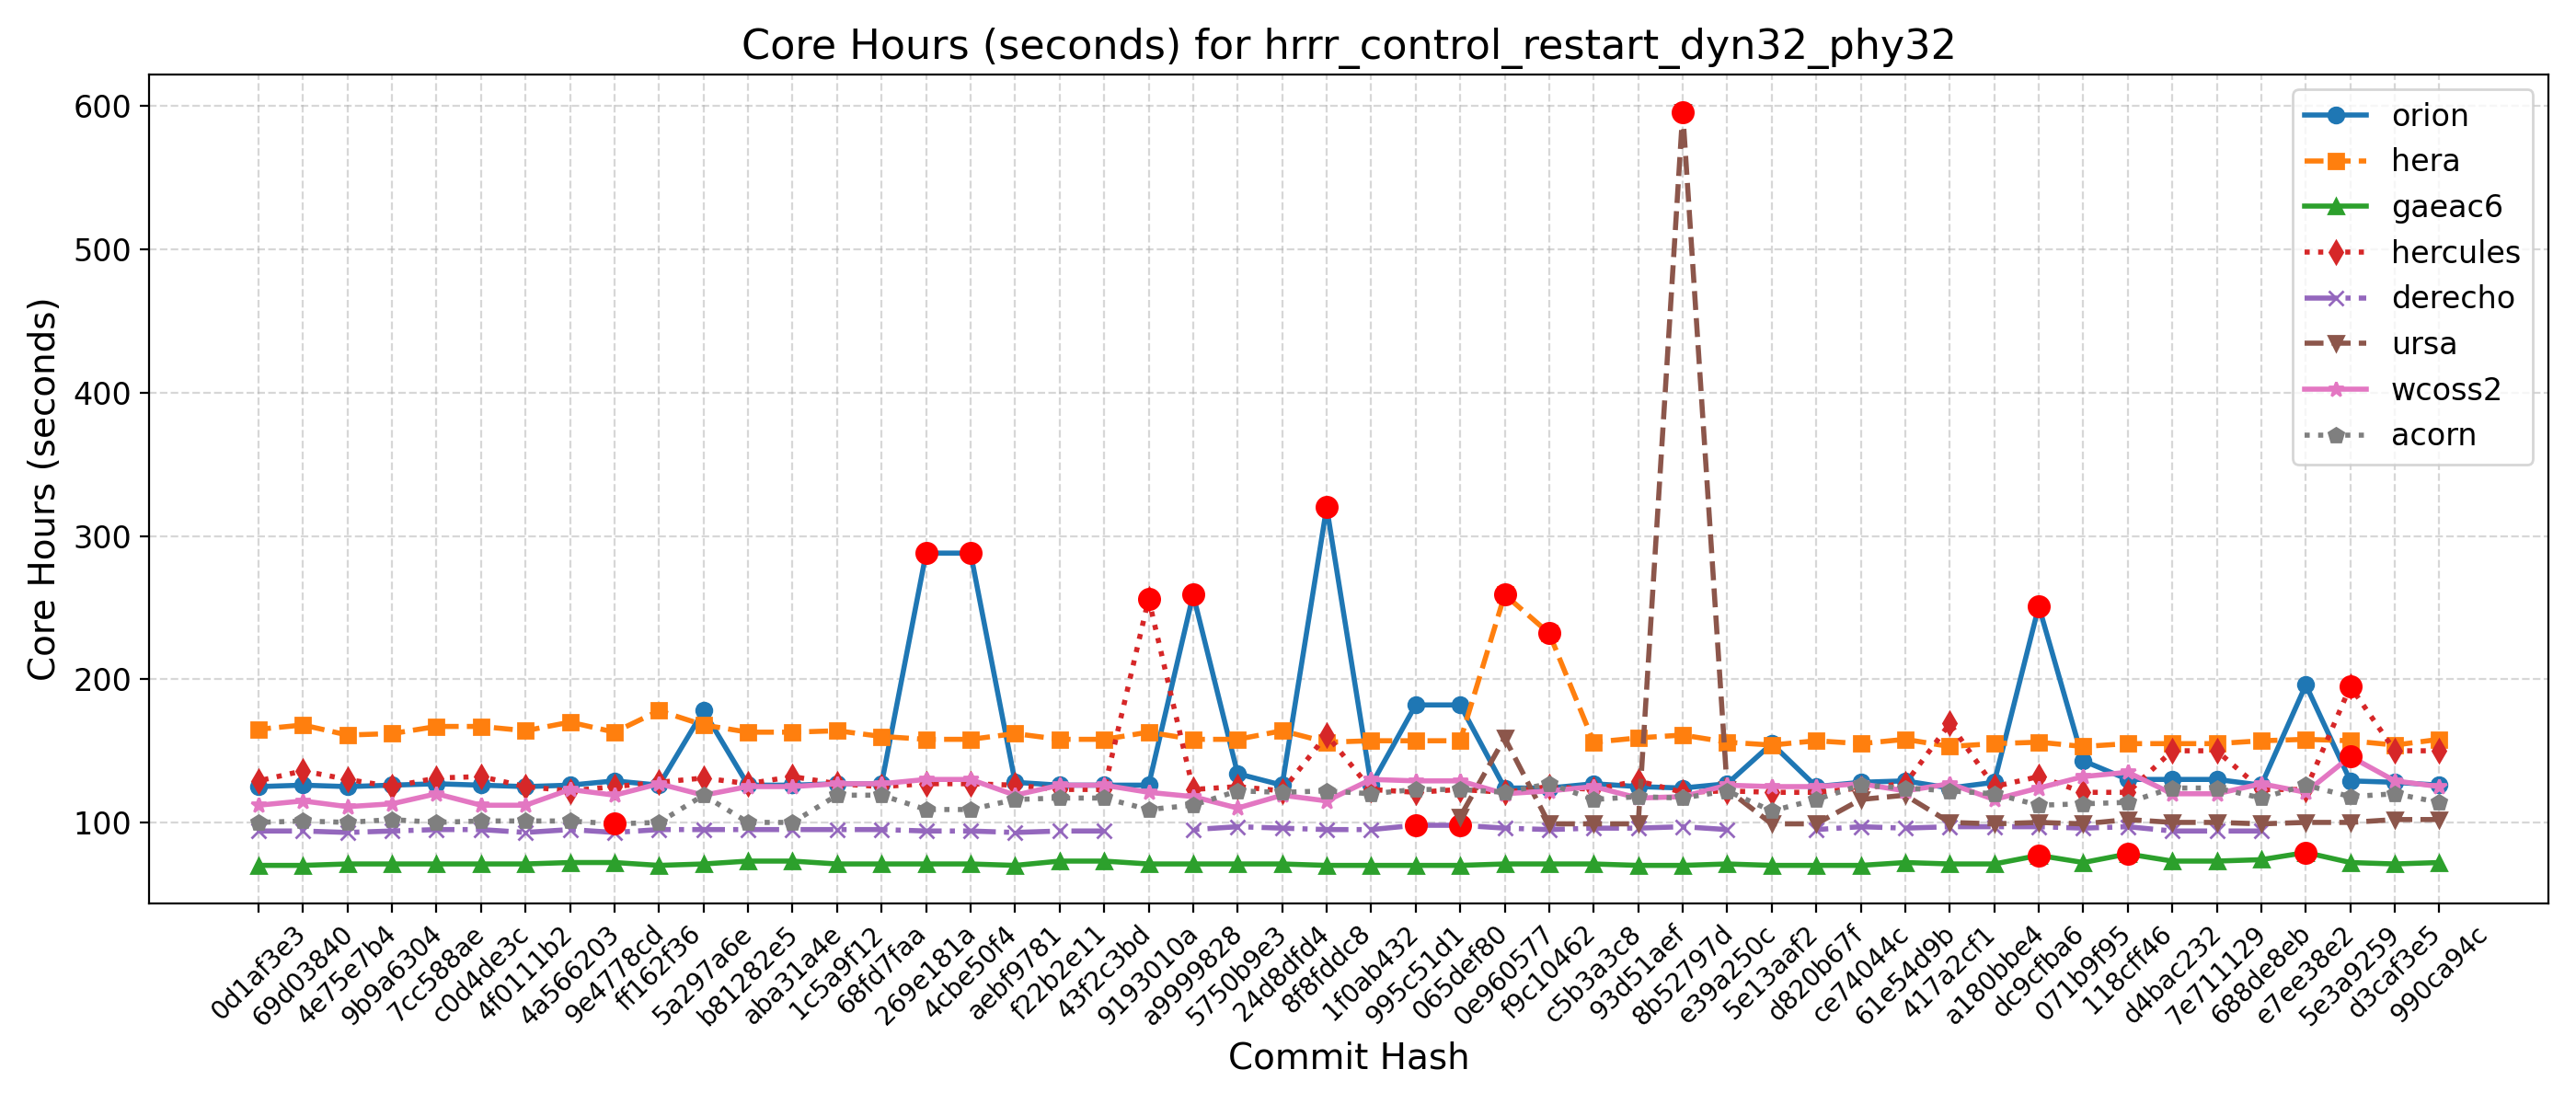

Values plotted in this chart, from the file beside it:
Hash, Date, Message, orion, hera, gaeac6, hercules, derecho, ursa, wcoss2, acorn
990ca94c, 2025-09-16, Update tests such that LSM and LANDICE a…, 126, 158, 72, 150, , 102, 125, 114
d3caf3e5, 2025-09-15, update mom6 to its main repo. 20250818 c…, 128, 154, 71, 150, , 102, 129, 120
5e3a9259, 2025-09-10, Introduce tuning parameter for convectiv…, 129, 157, 72, 195, , 100, 146, 118
e7ee38e2, 2025-09-08, Scale-aware 3DTKE EDMF and TTE-EDMF GFS …, 196, 158, 79, 123, , 100, 121, 126
688de8eb, 2025-09-04, Fix default cdmbgwd settings (#2788), 126, 157, 74, 123, 94, 99, 127, 117
7e711129, 2025-09-02, Use container with spack stack 1.9.2 (#2…, 130, 155, 73, 150, 94, 100, 120, 124
d4bac232, 2025-08-29, MPAS dycore + Atmosphere Generalization …, 130, 155, 73, 150, 94, 100, 120, 124
118cff46, 2025-08-25, Add FV3 grid mask for regional domains t…, 130, 155, 78, 121, 97, 102, 135, 114
071b9f95, 2025-08-22, Fix Restart IAU and Ultra-Low Reproducib…, 143, 153, 72, 121, 96, 99, 132, 113
dc9cfba6, 2025-08-19, Update CICE through 2025-07 and switch t…, 251, 156, 77, 132, 97, 100, 124, 112
a180bbe4, 2025-08-15, FV3: Fix Prate_avg and UPP call freq + F…, 128, 155, 71, 125, 97, 99, 116, 120
417a2cf1, 2025-08-13, Fix conus13km tests restart and decompos…, 124, 153, 71, 169, 97, 100, 127, 122
61e54d9b, 2025-08-11, Add two-way ocean-wave coupling feature …, 129, 158, 72, 127, 96, 119, 122, 124
ce74044c, 2025-08-06, Create a user-friendly "process model" t…, 128, 155, 70, 124, 97, 116, 127, 126
d820b67f, 2025-08-01, Update GOCART to v2.4.3 (#2819), 125, 157, 70, 121, 95, 99, 125, 116
5e13aaf2, 2025-07-29, Update DATM meshes and switch to bilinea…, 155, 154, 70, 121, , 99, 125, 108
e39a250c, 2025-07-24, Update FV3 hash to include UPP ss192/Urs…, 127, 156, 71, 122, 95, 123, 126, 122
8b52797d, 2025-07-21, Combination of 2684,2707,2771 (MERRA2 3-…, 124, 161, 70, 121, 97, 596, 118, 117
93d51aef, 2025-07-17, Exporting Canopy Variables from AQM to F…, 125, 159, 70, 129, 96, 99, 117, 118
c5b3a3c8, 2025-07-14, GFDLMP-v3 and TEMPO MP microphysics (#25…, 127, 156, 71, 123, 96, 99, 125, 116
f9c10462, 2025-07-11, Combination of several CCPP-physics PRs …, 124, 232, 71, 125, 95, 99, 122, 127
0e960577, 2025-07-09, Combination #2777 (maintask writes CMEPS…, 124, 259, 71, 121, 96, 159, 120, 121
065def80, 2025-07-07, Port UFS-WM to Ursa (#2471), 182, 157, 70, 123, 98, 104, 129, 123
995c51d1, 2025-07-03, Upgrade UFS-WM to spack-stack/1.9.2 (#26…, 182, 157, 70, 121, 98, , 129, 123
1f0ab432, 2025-07-01, Reduce WW3 memory use (#2624), 126, 157, 70, 123, 95, , 130, 120
8f8fddc8, 2025-06-30, Bring in scale-aware 3DTKE related chang…, 320, 156, 70, 161, 95, , 115, 122
24d8dfd4, 2025-06-26, Slight modification in orographic gravit…, 126, 164, 71, 122, 96, , 119, 121
5750b9e3, 2025-06-20, gcycle update (#2747), 134, 158, 71, 125, 97, , 110, 122
a9999828, 2025-06-12, Add a new parameter in dycore to control…, 259, 158, 71, 123, 95, , 118, 112
9193010a, 2025-06-06, In Noah-MP, set zero for canopy liquid a…, 126, 163, 71, 256, , , 121, 109
43f2c3bd, 2025-06-04, Urgent Documentation Update for HSD Capa…, 126, 158, 73, 123, 94, , 126, 117
f22b2e11, 2025-06-02, Bug fix for surface roughness calculatio…, 126, 158, 73, 123, 94, , 126, 117
aebf9781, 2025-05-27, Fix bug to improve wave initialization b…, 128, 162, 70, 126, 93, , 119, 116
4cbe50f4, 2025-05-23, Add idealized, regional tropical cyclone…, 288, 158, 71, 127, 94, , 130, 109
269e181a, 2025-05-23, Add GFSv17 IAU restart tests without wav…, 288, 158, 71, 127, 94, , 130, 109
68fd7faa, 2025-05-15, Enable Hera, Hercules Gnu tests: cpld_de…, 127, 160, 71, 125, 95, , 127, 119
1c5a9f12, 2025-05-09, Add "ultra low" coupled configurations t…, 127, 164, 71, 127, 95, , 127, 119
aba31a4e, 2025-05-06, Resolve miscellaneous WM issues and upda…, 126, 163, 73, 132, 95, , 125, 100
b81282e5, 2025-05-05, Switch to vector remapping and bilinear …, 126, 163, 73, 127, 95, , 125, 100
5a297a6e, 2025-05-02, improve coupled model startup cost for w…, 178, 168, 71, 131, 95, , 119, 119
ff162f36, 2025-05-01, NSSL MP scheme updates + Stochastic Phys…, 126, 178, 70, 128, 95, , 127, 100
9e4778cd, 2025-04-25, Loosen restriction on optional arguments…, 129, 163, 72, 125, 93, , 119, 99
4a566203, 2025-04-23, CMake Atmosphere Dycore Generalization +…, 126, 170, 72, 122, 95, , 123, 101
4f0111b2, 2025-04-21, Add CMEPS log file at restart write; IAU…, 125, 164, 71, 125, 93, , 112, 101
c0d4de3c, 2025-04-18, Update mom6 to its main repository 20250…, 126, 167, 71, 132, 95, , 112, 101
7cc588ae, 2025-04-16, Add PIO configuration variables for CMEP…, 127, 167, 71, 131, 95, , 120, 100
9b9a6304, 2025-04-11, Memcheck fixes (#2655), 126, 162, 71, 125, 94, , 113, 102
4e75e7b4, 2025-04-10, Update upp submodule to the latest UPP (…, 125, 161, 71, 130, 93, , 111, 100
69d03840, 2025-04-07, Use ESMF Redist instead of Remap for FV3…, 126, 168, 70, 136, 94, , 115, 101
0d1af3e3, 2025-04-02, Convert GFS DDTs from blocked data struc…, 125, 165, 70, 129, 94, , 112, 100
